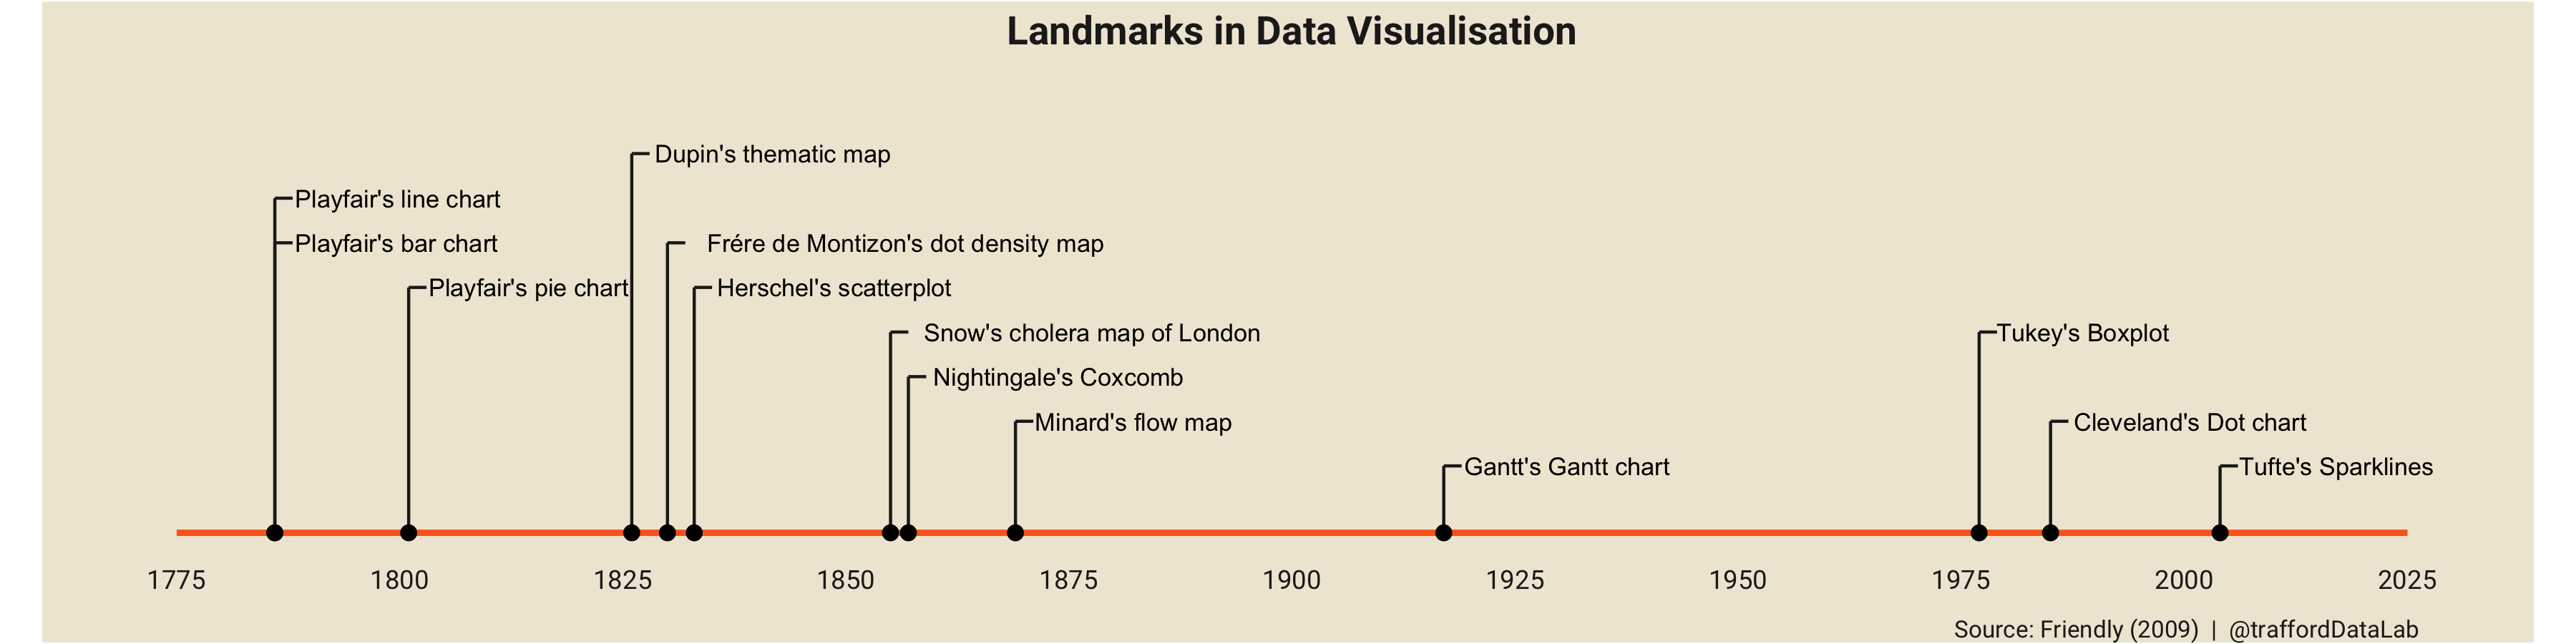

Generate this figure with R:
## Landmarks in Data Visualisation ##

library(ggplot2)

ggplot() +
  geom_segment(aes(x = 1775, xend = 2025, y = 0, yend = 0), colour = "#fc6721", linetype = 1, size = 1) +
  scale_y_continuous(limits = c(0, 1)) +
  scale_x_continuous(limits = c(1775, 2025), breaks =c(seq(0, 2025, by = 25))) +
  labs(title = "Landmarks in Data Visualisation",
       caption = "Source: Friendly (2009)  |  @traffordDataLab") + 
  # Line chart
  geom_segment(aes(x = 1786, xend = 1786, y = 0, yend = 0.75), colour = "#212121") +
  geom_segment(aes(x = 1786, xend = 1786+2, y = 0.75, yend = 0.75), colour = "#212121") +
  annotate(geom = "point", x = 1786, y = 0, size = 2) +
  annotate(geom = "text", x = 1786, y = 0.75, hjust = -0.1, label = "Playfair's line chart", size = 2.9) +
  # Bar chart
  geom_segment(aes(x = 1786, xend = 1786, y = 0, yend = 0.65), colour = "#212121") +
  geom_segment(aes(x = 1786, xend = 1786+2, y = 0.65, yend = 0.65), colour = "#212121") +
  annotate(geom = "point", x = 1786, y = 0, size = 2) +
  annotate(geom = "text", x = 1786, y = 0.65, hjust = -0.1, label = "Playfair's bar chart", size = 2.9) +
  # Pie chart
  geom_segment(aes(x = 1801, xend = 1801, y = 0, yend = 0.55), colour = "#212121") +
  geom_segment(aes(x = 1801, xend = 1801+2, y = 0.55, yend = 0.55), colour = "#212121") +
  annotate(geom = "point", x = 1801, y = 0, size = 2) +
  annotate(geom = "text", x = 1801, y = 0.55, hjust = -0.1, label = "Playfair's pie chart", size = 2.9) +
  # Choropleth map
  geom_segment(aes(x = 1826, xend = 1826, y = 0, yend = 0.85), colour = "#212121") +
  geom_segment(aes(x = 1826, xend = 1826+2, y = 0.85, yend = 0.85), colour = "#212121") +
  annotate(geom = "point", x = 1826, y = 0, size = 2) +
  annotate(geom = "text", x = 1826, y = 0.85, hjust = -0.1, label = "Dupin's thematic map", size = 2.9) +
  # Dot density map
  geom_segment(aes(x = 1830, xend = 1830, y = 0, yend = 0.65), colour = "#212121") +
  geom_segment(aes(x = 1830, xend = 1830+2, y = 0.65, yend = 0.65), colour = "#212121") +
  annotate(geom = "point", x = 1830, y = 0, size = 2) +
  annotate(geom = "text", x = 1830, y = 0.65, hjust = -0.1, label = "Fr\u{E9}re de Montizon's dot density map", size = 2.9) +
  # Scatterplot
  geom_segment(aes(x = 1833, xend = 1833, y = 0, yend = 0.55), colour = "#212121") +
  geom_segment(aes(x = 1833, xend = 1833+2, y = 0.55, yend = 0.55), colour = "#212121") +
  annotate(geom = "point", x = 1833, y = 0, size = 2) +
  annotate(geom = "text", x = 1833, y = 0.55, hjust = -0.1, label = "Herschel's scatterplot", size = 2.9) +
  # Dot map
  geom_segment(aes(x = 1855, xend = 1855, y = 0, yend = 0.45), colour = "#212121") +
  geom_segment(aes(x = 1855, xend = 1855+2, y = 0.45, yend = 0.45), colour = "#212121") +
  annotate(geom = "point", x = 1855, y = 0, size = 2) +
  annotate(geom = "text", x = 1855, y = 0.45, hjust = -0.1, label = "Snow's cholera map of London", size = 2.9) +
  # Coxcomb
  geom_segment(aes(x = 1857, xend = 1857, y = 0, yend = 0.35), colour = "#212121") +
  geom_segment(aes(x = 1857, xend = 1857+2, y = 0.35, yend = 0.35), colour = "#212121") +
  annotate(geom = "point", x = 1857, y = 0, size = 2) +
  annotate(geom = "text", x = 1857, y = 0.35, hjust = -0.1, label = "Nightingale's Coxcomb", size = 2.9) +
  # Flow map
  geom_segment(aes(x = 1869, xend = 1869, y = 0, yend = 0.25), colour = "#212121") +
  geom_segment(aes(x = 1869, xend = 1869+2, y = 0.25, yend = 0.25), colour = "#212121") +
  annotate(geom = "point", x = 1869, y = 0, size = 2) +
  annotate(geom = "text", x = 1869, y = 0.25, hjust = -0.1, label = "Minard's flow map", size = 2.9) + 
  # Gantt chart
  geom_segment(aes(x = 1917, xend = 1917, y = 0, yend = 0.15), colour = "#212121") +
  geom_segment(aes(x = 1917, xend = 1917+2, y = 0.15, yend = 0.15), colour = "#212121") +
  annotate(geom = "point", x = 1917, y = 0, size = 2) +
  annotate(geom = "text", x = 1917, y = 0.15, hjust = -0.1, label = "Gantt's Gantt chart", size = 2.9) + 
  # Boxplot
  geom_segment(aes(x = 1977, xend = 1977, y = 0, yend = 0.45), colour = "#212121") +
  geom_segment(aes(x = 1977, xend = 1977+2, y = 0.45, yend = 0.45), colour = "#212121") +
  annotate(geom = "point", x = 1977, y = 0, size = 2) +
  annotate(geom = "text", x = 1977, y = 0.45, hjust = -0.1, label = "Tukey's Boxplot", size = 2.9) +
  # Dot chart
  geom_segment(aes(x = 1985, xend = 1985, y = 0, yend = 0.25), colour = "#212121") +
  geom_segment(aes(x = 1985, xend = 1985+2, y = 0.25, yend = 0.25), colour = "#212121") +
  annotate(geom = "point", x = 1985, y = 0, size = 2) +
  annotate(geom = "text", x = 1985, y = 0.25, hjust = -0.1, label = "Cleveland's Dot chart", size = 2.9) +
  # Sparklines
  geom_segment(aes(x = 2004, xend = 2004, y = 0, yend = 0.15), colour = "#212121") +
  geom_segment(aes(x = 2004, xend = 2004+2, y = 0.15, yend = 0.15), colour = "#212121") +
  annotate(geom = "point", x = 2004, y = 0, size = 2) +
  annotate(geom = "text", x = 2004, y = 0.15, hjust = -0.1, label = "Tufte's Sparklines", size = 2.9) +
  theme(plot.background = element_rect(fill = '#EFE8D6'),
        panel.background = element_rect(fill = '#EFE8D6'),
        panel.border = element_blank(),
        panel.grid.major = element_blank(),
        panel.grid.minor = element_blank(),
        plot.title = element_text(hjust = 0.5, face = "bold", family = "Roboto"),
        plot.caption = element_text(size = 8, hjust = 0.95, vjust = -1.3, family = "Roboto"),
        axis.title = element_blank(), 
        axis.text.x = element_text(colour = "#212121"),  
        axis.text.y = element_blank(),  
        axis.ticks = element_blank(),
        text = element_text(family = "Roboto", colour = "#212121"),
        aspect.ratio = 0.2)

ggsave("timeline.png", dpi = 300, scale = 1.5, width = 8, height = 2)
